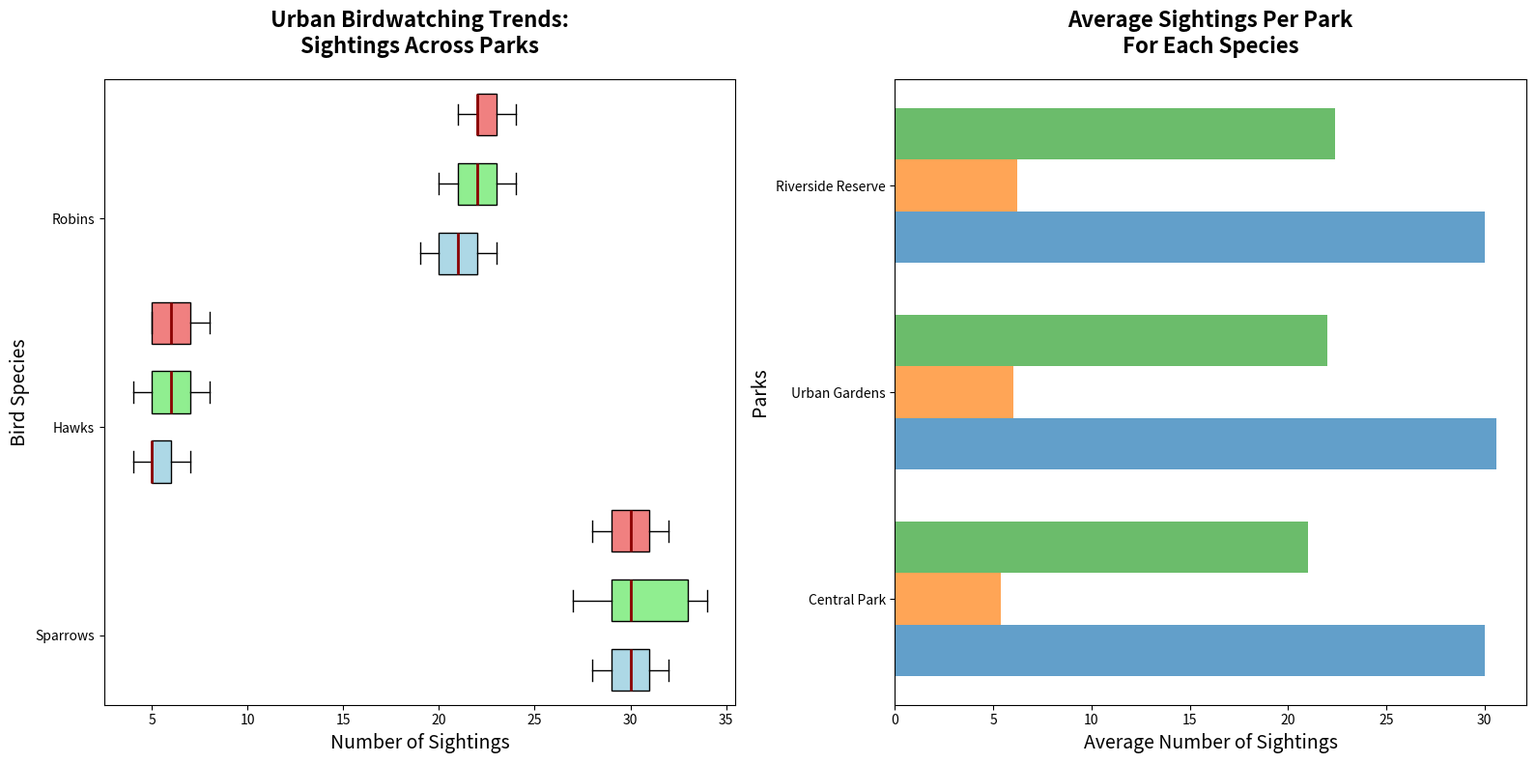

Source code (Python):
import matplotlib.pyplot as plt
import numpy as np

species = ['Sparrows', 'Hawks', 'Robins']
parks = ['Central Park', 'Urban Gardens', 'Riverside Reserve']

sparrows_sightings = [30, 28, 32, 31, 29, 27, 33, 34, 30, 29, 30, 31, 32, 28, 29, 34]
hawks_sightings = [5, 6, 7, 4, 5, 6, 7, 8, 5, 4, 6, 7, 8, 5, 5]
robins_sightings = [20, 21, 19, 22, 23, 21, 22, 23, 24, 20, 21, 22, 23, 24, 22, 21]

min_len_cp = min(len(sparrows_sightings[:5]), len(hawks_sightings[:5]), len(robins_sightings[:5]))
min_len_ug = min(len(sparrows_sightings[5:10]), len(hawks_sightings[5:10]), len(robins_sightings[5:10]))
min_len_rr = min(len(sparrows_sightings[10:15]), len(hawks_sightings[10:15]), len(robins_sightings[10:15]))

central_park_data = np.array([sparrows_sightings[:min_len_cp], hawks_sightings[:min_len_cp], robins_sightings[:min_len_cp]]).T
urban_gardens_data = np.array([sparrows_sightings[5:5 + min_len_ug], hawks_sightings[5:5 + min_len_ug], robins_sightings[5:5 + min_len_ug]]).T
riverside_reserve_data = np.array([sparrows_sightings[10:10 + min_len_rr], hawks_sightings[10:10 + min_len_rr], robins_sightings[10:10 + min_len_rr]]).T

avg_sightings = {
    "Sparrows": [np.mean(central_park_data[:, 0]), np.mean(urban_gardens_data[:, 0]), np.mean(riverside_reserve_data[:, 0])],
    "Hawks": [np.mean(central_park_data[:, 1]), np.mean(urban_gardens_data[:, 1]), np.mean(riverside_reserve_data[:, 1])],
    "Robins": [np.mean(central_park_data[:, 2]), np.mean(urban_gardens_data[:, 2]), np.mean(riverside_reserve_data[:, 2])]
}

fig, axes = plt.subplots(1, 2, figsize=(16, 8))

ax1 = axes[0]
bplot1 = ax1.boxplot(central_park_data, vert=False, patch_artist=True, positions=np.arange(3)*3, widths=0.6)
bplot2 = ax1.boxplot(urban_gardens_data, vert=False, patch_artist=True, positions=np.arange(3)*3 + 1, widths=0.6)
bplot3 = ax1.boxplot(riverside_reserve_data, vert=False, patch_artist=True, positions=np.arange(3)*3 + 2, widths=0.6)

colors = ['lightblue', 'lightgreen', 'lightcoral']
for bplot, color in zip([bplot1, bplot2, bplot3], colors):
    for patch in bplot['boxes']:
        patch.set_facecolor(color)
    for median in bplot['medians']:
        median.set(color='darkred', linewidth=2)

ax1.set_title('Urban Birdwatching Trends:\nSightings Across Parks', fontsize=16, fontweight='bold', pad=20)
ax1.set_xlabel('Number of Sightings', fontsize=14)
ax1.set_ylabel('Bird Species', fontsize=14)
ax1.set_yticks([0.5, 3.5, 6.5])
ax1.set_yticklabels(species)

ax2 = axes[1]
index = np.arange(len(parks))
bar_width = 0.25

for i, (species_name, averages) in enumerate(avg_sightings.items()):
    ax2.barh(index + i*bar_width, averages, bar_width, alpha=0.7)

ax2.set_title('Average Sightings Per Park\nFor Each Species', fontsize=16, fontweight='bold', pad=20)
ax2.set_xlabel('Average Number of Sightings', fontsize=14)
ax2.set_ylabel('Parks', fontsize=14)
ax2.set_yticks(index + bar_width)
ax2.set_yticklabels(parks)

plt.tight_layout()
plt.show()
